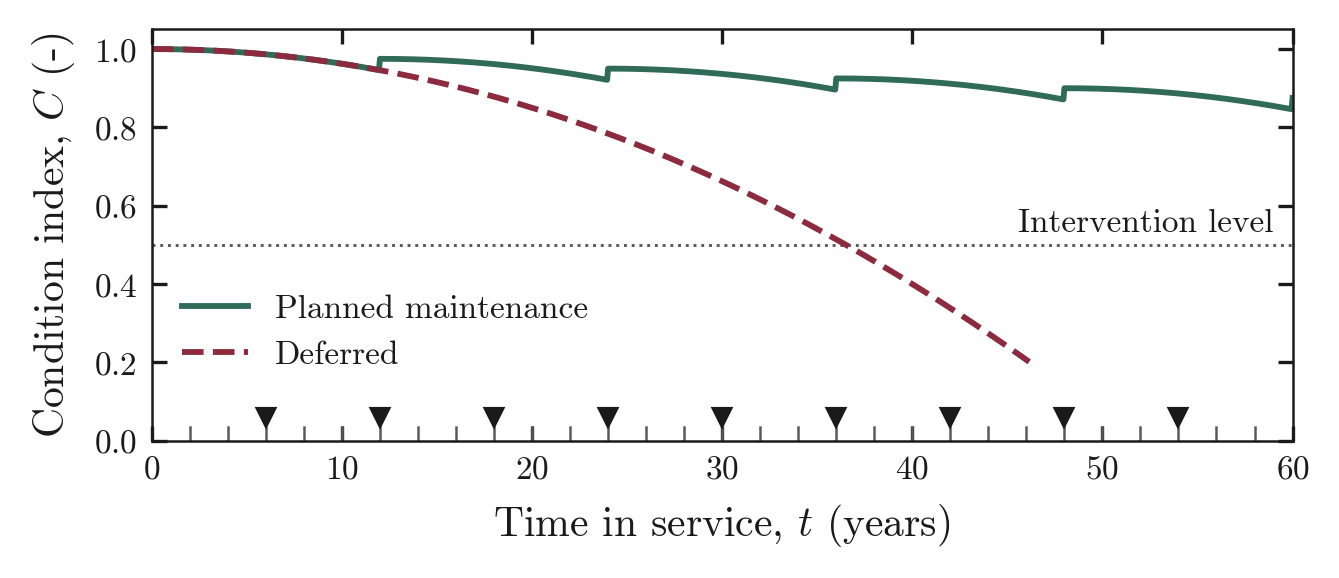

Data behind this chart, as committed beside it:
t_years, C_maintained, C_deferred
0, 1, 1
0.05, 1, 1
0.1, 1, 1
0.15, 1, 1
0.2, 1, 1
0.25, 1, 1
0.3, 1, 1
0.35, 1, 1
0.4, 0.9999, 0.9999
0.45, 0.9999, 0.9999
0.5, 0.9999, 0.9999
0.55, 0.9999, 0.9999
0.6, 0.9999, 0.9999
0.65, 0.9998, 0.9998
0.7, 0.9998, 0.9998
0.75, 0.9998, 0.9998
0.8, 0.9998, 0.9998
0.85, 0.9997, 0.9997
0.9, 0.9997, 0.9997
0.95, 0.9997, 0.9997
1, 0.9996, 0.9996
1.05, 0.9996, 0.9996
1.1, 0.9995, 0.9995
1.15, 0.9995, 0.9995
1.2, 0.9995, 0.9995
1.25, 0.9994, 0.9994
1.3, 0.9994, 0.9994
1.35, 0.9993, 0.9993
1.4, 0.9993, 0.9993
1.45, 0.9992, 0.9992
1.5, 0.9992, 0.9992
1.55, 0.9991, 0.9991
1.6, 0.999, 0.999
1.65, 0.999, 0.999
1.7, 0.9989, 0.9989
1.75, 0.9989, 0.9989
1.8, 0.9988, 0.9988
1.85, 0.9987, 0.9987
1.9, 0.9986, 0.9986
1.95, 0.9986, 0.9986
2, 0.9985, 0.9985
2.05, 0.9984, 0.9984
2.1, 0.9983, 0.9983
2.15, 0.9983, 0.9983
2.2, 0.9982, 0.9982
2.25, 0.9981, 0.9981
2.3, 0.998, 0.998
2.35, 0.9979, 0.9979
2.4, 0.9978, 0.9978
2.45, 0.9977, 0.9977
2.5, 0.9977, 0.9977
2.55, 0.9976, 0.9976
2.6, 0.9975, 0.9975
2.65, 0.9974, 0.9974
2.7, 0.9973, 0.9973
2.75, 0.9972, 0.9972
2.8, 0.9971, 0.9971
2.85, 0.997, 0.997
2.9, 0.9968, 0.9968
2.95, 0.9967, 0.9967
... 1,141 more rows
